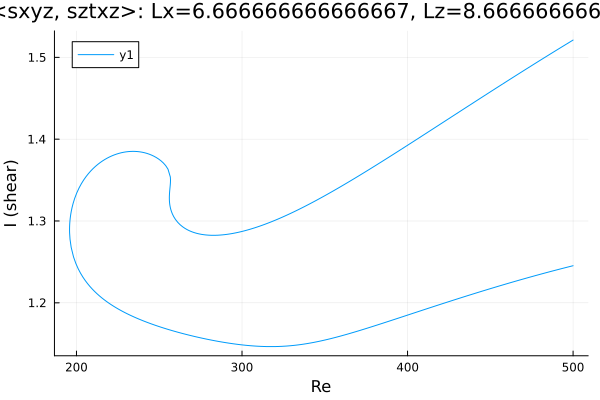

Data behind this chart, as committed beside it:
Re, shear
500.0, 1.521
499.1, 1.52
497.7, 1.518
496.2, 1.517
494.8, 1.515
493.4, 1.513
492, 1.511
490.6, 1.51
489.2, 1.508
487.8, 1.506
486.4, 1.504
484.9, 1.502
483.5, 1.501
482.1, 1.499
480.7, 1.497
479.3, 1.495
477.9, 1.494
476.5, 1.492
475, 1.49
473.6, 1.488
472.2, 1.486
470.8, 1.485
470.5, 1.484
469, 1.482
467.6, 1.481
466.2, 1.479
464.8, 1.477
463.4, 1.475
462, 1.473
460.6, 1.471
459.1, 1.47
457.7, 1.468
456.3, 1.466
454.9, 1.464
453.5, 1.462
452.1, 1.461
450.7, 1.459
449.2, 1.457
447.8, 1.455
446.4, 1.453
445, 1.451
443.6, 1.449
442.2, 1.448
440.8, 1.446
439.3, 1.444
437.9, 1.442
436.5, 1.44
435.1, 1.438
433.7, 1.437
432.3, 1.435
430.9, 1.433
429.4, 1.431
428, 1.429
426.6, 1.427
425.2, 1.425
423.8, 1.424
422.4, 1.422
421, 1.42
419.5, 1.418
418.1, 1.416
... 517 more rows
